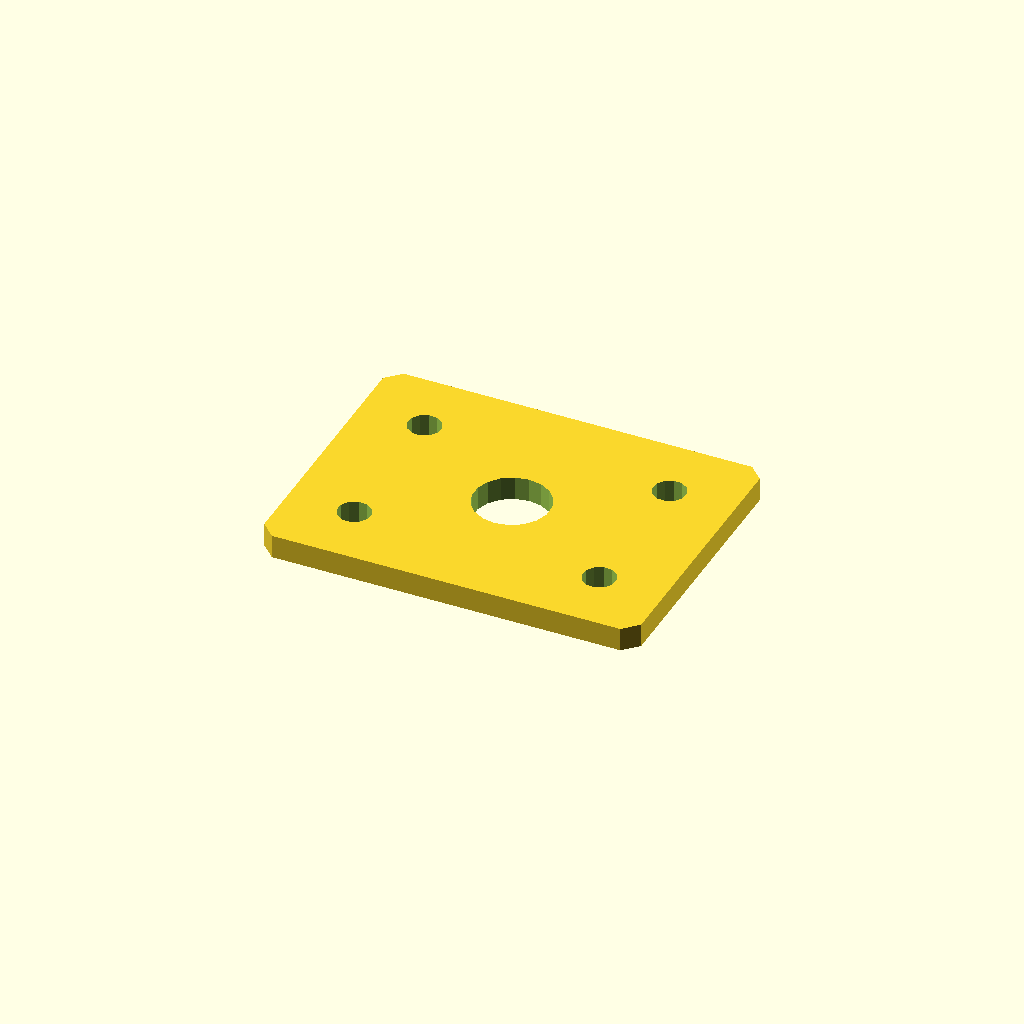
Cell 1 — every parameter at its default value.
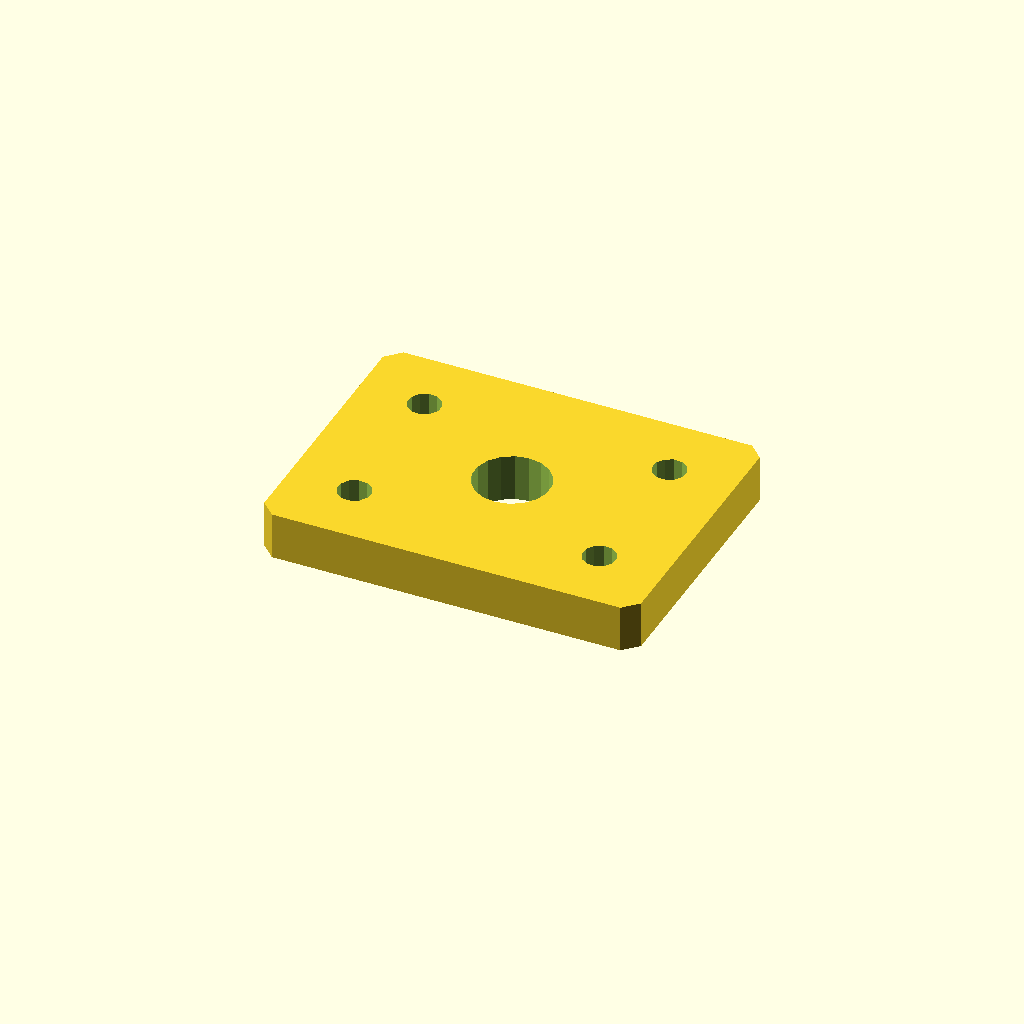
Cell 2: the same model with plate_t = 10.
One fixed orthographic camera (rotation 55°, 0°, 25°; colour scheme Cornfield) for every cell.
Source of the model, optional_data/data/sketch4/spacerplates/part_0074.scad:
$fn = 32;

// ----------------------------------------------------------------------
// Spacer plate: rect 80 x 60
// ----------------------------------------------------------------------

// --- parameters (mm) ---
bore_r = 8;               // centre bore radius
bolt_r = 3.5;             // bolt hole radius
plate_t = 5;              // plate thickness, Z (extrusion height)
plate_l = 80;             // plate length, X
plate_w = 60;             // plate width, Y
inset = 14;               // corner hole inset
fit_tol = 0.1;            // declared fit tolerance (prompt contract)
free_tol = 0.5;           // declared free tolerance (prompt contract)

profile = [[3, 0], [77, 0], [80, 3], [80, 57], [77, 60], [3, 60], [0, 57], [0, 3]];  // primary outline, 8 points, counter clockwise
void_1 = [[47.853, 31.526], [46.857, 34.12], [45.035, 36.217], [42.605, 37.564], [39.86, 37.999], [37.133, 37.469], [34.752, 36.038], [33.003, 33.878], [32.098, 31.251], [32.147, 28.474], [33.143, 25.88], [34.965, 23.783], [37.395, 22.436], [40.14, 22.001], [42.867, 22.531], [45.248, 23.962], [46.997, 26.122], [47.902, 28.749]];  // centre bore, 18 points
void_2 = [[17.436, 14.668], [16.641, 16.296], [15.139, 17.309], [13.332, 17.436], [11.704, 16.641], [10.691, 15.139], [10.564, 13.332], [11.359, 11.704], [12.861, 10.691], [14.668, 10.564], [16.296, 11.359], [17.309, 12.861]];  // corner hole, 12 points
void_3 = [[17.436, 46.668], [16.641, 48.296], [15.139, 49.309], [13.332, 49.436], [11.704, 48.641], [10.691, 47.139], [10.564, 45.332], [11.359, 43.704], [12.861, 42.691], [14.668, 42.564], [16.296, 43.359], [17.309, 44.861]];  // corner hole, 12 points
void_4 = [[69.436, 14.668], [68.641, 16.296], [67.139, 17.309], [65.332, 17.436], [63.704, 16.641], [62.691, 15.139], [62.564, 13.332], [63.359, 11.704], [64.861, 10.691], [66.668, 10.564], [68.296, 11.359], [69.309, 12.861]];  // corner hole, 12 points
void_5 = [[69.436, 46.668], [68.641, 48.296], [67.139, 49.309], [65.332, 49.436], [63.704, 48.641], [62.691, 47.139], [62.564, 45.332], [63.359, 43.704], [64.861, 42.691], [66.668, 42.564], [68.296, 43.359], [69.309, 44.861]];  // corner hole, 12 points

// --- the one profile operation ---
difference() {
  linear_extrude(height = plate_t) polygon(points = profile);
  translate([0, 0, -1])
    linear_extrude(height = plate_t + 2) polygon(points = void_1);
  translate([0, 0, -1])
    linear_extrude(height = plate_t + 2) polygon(points = void_2);
  translate([0, 0, -1])
    linear_extrude(height = plate_t + 2) polygon(points = void_3);
  translate([0, 0, -1])
    linear_extrude(height = plate_t + 2) polygon(points = void_4);
  translate([0, 0, -1])
    linear_extrude(height = plate_t + 2) polygon(points = void_5);
}
Parameter table extracted from the source (name, type, default, range or options):
bore_r: number, default 8
bolt_r: number, default 3.5
plate_t: number, default 5
plate_l: number, default 80
plate_w: number, default 60
inset: number, default 14
fit_tol: number, default 0.1
free_tol: number, default 0.5
